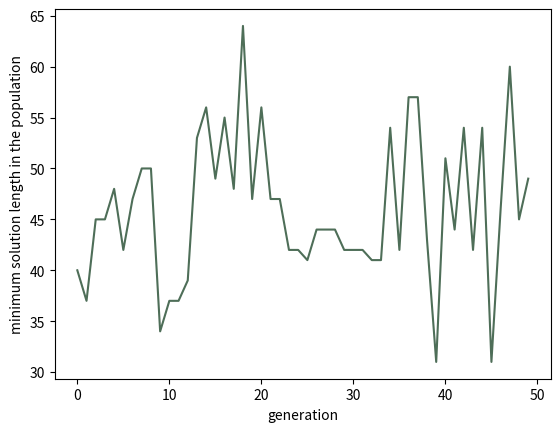

This chart was generated by the following Python code:
import matplotlib.pyplot as plt

data = [40, 37, 45, 45, 48, 42, 47, 50, 50, 34, 37, 37, 39, 53, 56, 49, 55, 48, 64, 47, 56, 47, 47, 42, 42, 41, 44, 44, 44, 42, 42, 42, 41, 41, 54, 42, 57, 57, 43, 31, 51, 44, 54, 42, 54, 31, 46, 60, 45, 49]

plt.plot(data, c="#4E6E58")
plt.xlabel("generation")
plt.ylabel("minimum solution length in the population")
plt.show()
